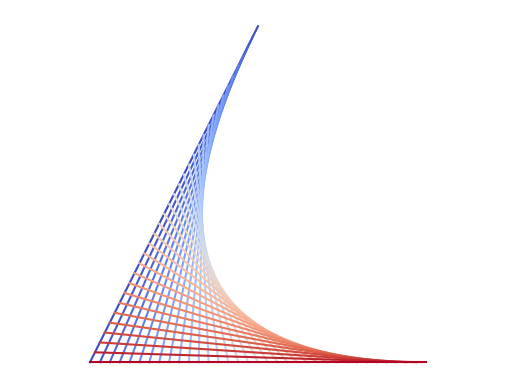

Recreate this plot in Python.
import matplotlib.pyplot as plt
import numpy as np

def interpolation(A,B,p):
    """The point that is some exactly p percent of the way between A and B"""
    x = A[0]*(1-p) + B[0]*p
    y = A[1]*(1-p) + B[1]*p
    return [x,y]

def string_bezier2(P1=[0,1],P2=[1,0],n=15,size=5,colormap="plasma"):
    
    t = np.linspace(0,1,n)
    X0,Y0 = interpolation(P1,[0,0],t)
    X1,Y1 = interpolation([0,0],P2,t)

    
    ax = plt.axes()
    ax.set_aspect("equal","datalim")
    ax.axis('off')
    ax.set_xticks([])
    ax.set_yticks([])
    
    for x0,y0,x1,y1,color_pt in zip(X0,Y0,X1,Y1,t):
        plt.plot([x0,x1],[y0,y1],color=plt.get_cmap(colormap)(color_pt))


if __name__ == '__main__':
    string_bezier2([.5,1],n=35,colormap="coolwarm")
